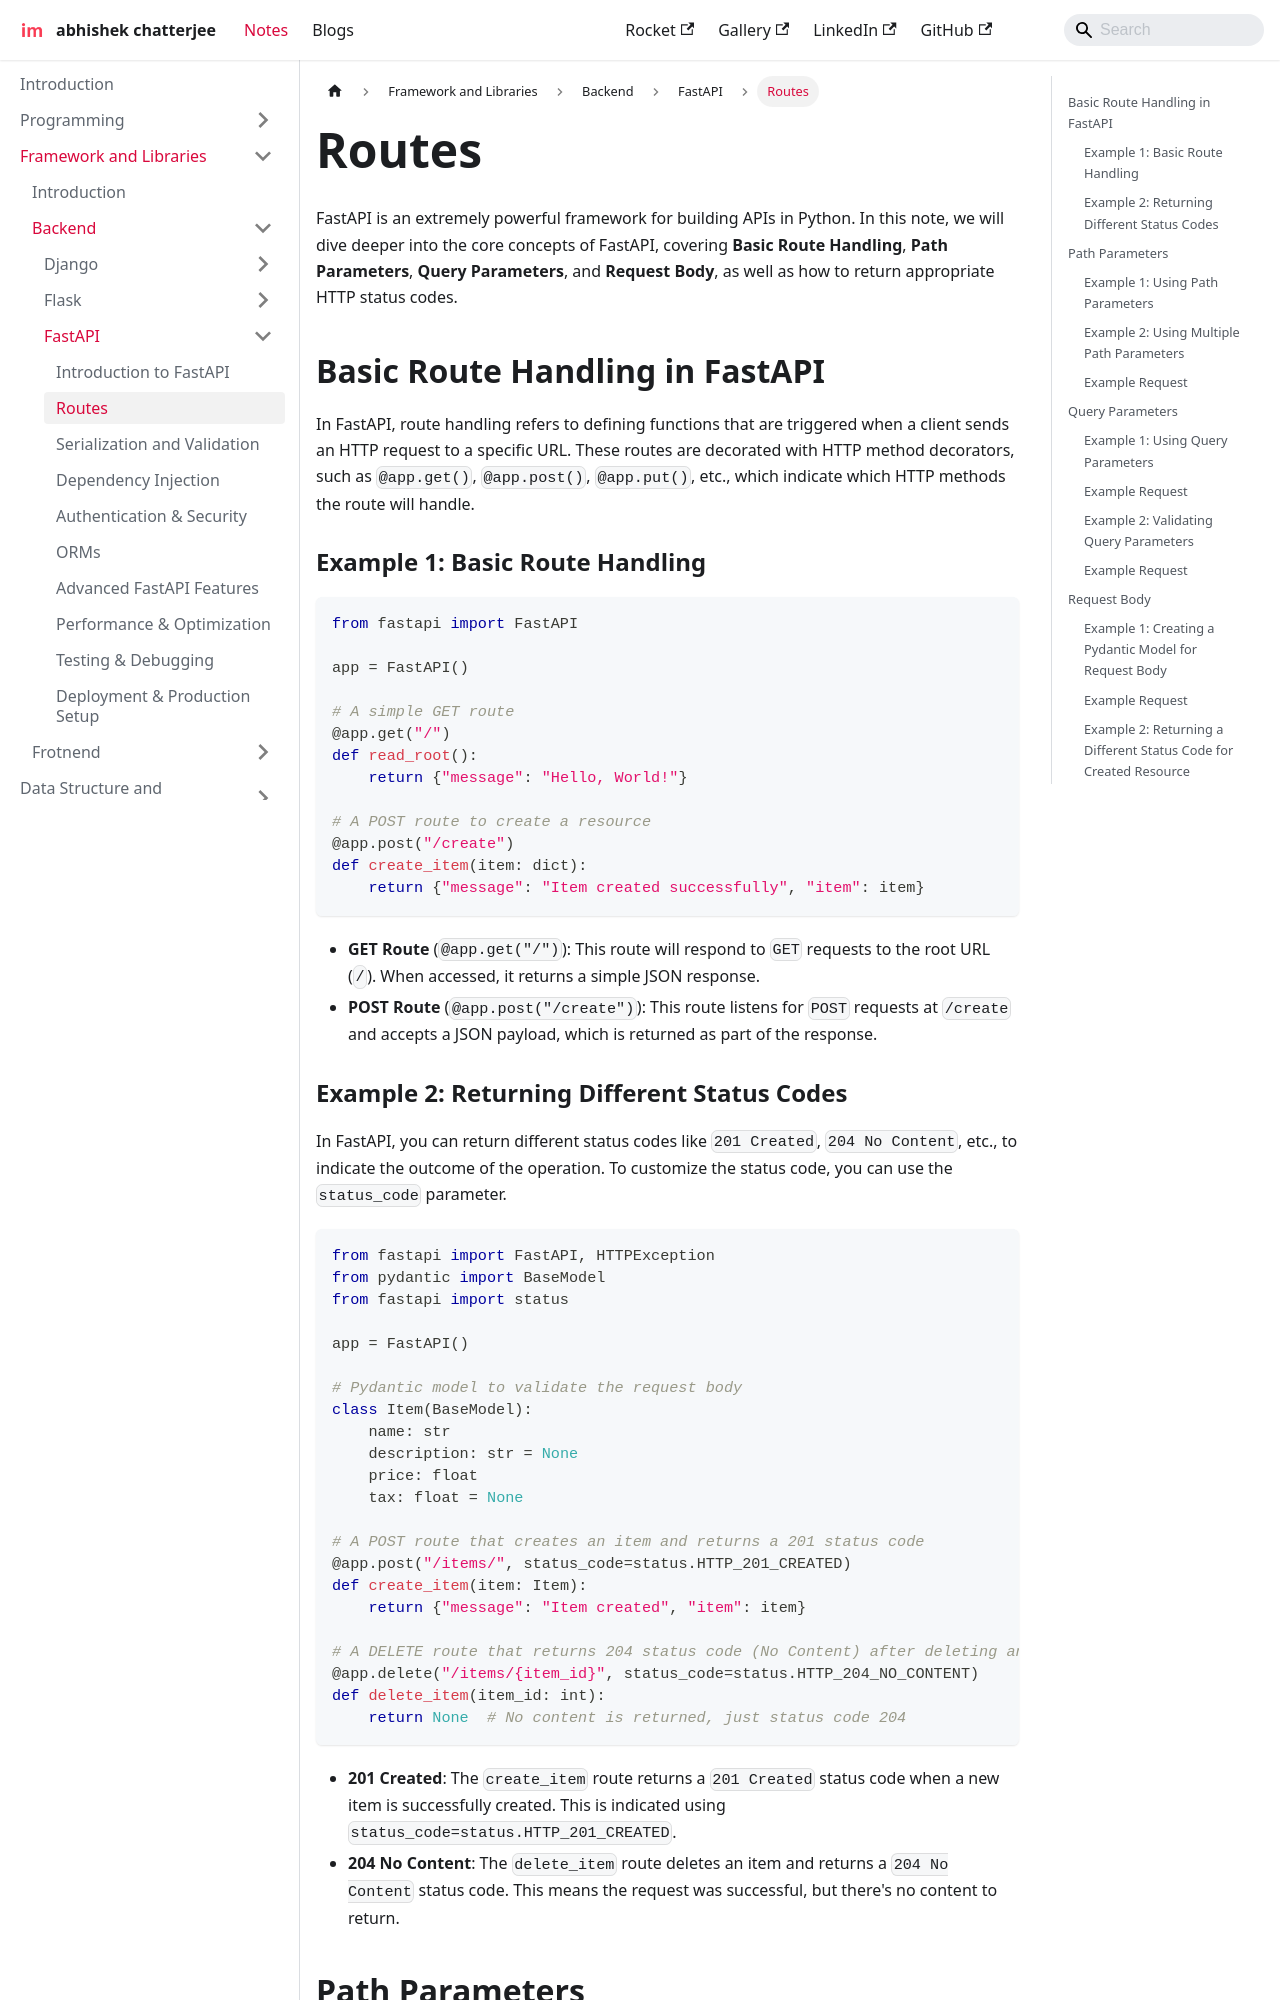

repository: imdeepmind/imdeepmind.github.io · page: docs/frameworks-libraries/backend/fastapi/routes/index.html · generator: docusaurus

---
sidebar_position: 2
---

# Routes

FastAPI is an extremely powerful framework for building APIs in Python. In this note, we will dive deeper into the core concepts of FastAPI, covering **Basic Route Handling**, **Path Parameters**, **Query Parameters**, and **Request Body**, as well as how to return appropriate HTTP status codes.

## Basic Route Handling in FastAPI

In FastAPI, route handling refers to defining functions that are triggered when a client sends an HTTP request to a specific URL. These routes are decorated with HTTP method decorators, such as `@app.get()`, `@app.post()`, `@app.put()`, etc., which indicate which HTTP methods the route will handle.

### Example 1: Basic Route Handling

```python
from fastapi import FastAPI

app = FastAPI()

# A simple GET route
@app.get("/")
def read_root():
    return {"message": "Hello, World!"}

# A POST route to create a resource
@app.post("/create")
def create_item(item: dict):
    return {"message": "Item created successfully", "item": item}
```

- **GET Route** (`@app.get("/")`): This route will respond to `GET` requests to the root URL (`/`). When accessed, it returns a simple JSON response.
- **POST Route** (`@app.post("/create")`): This route listens for `POST` requests at `/create` and accepts a JSON payload, which is returned as part of the response.
